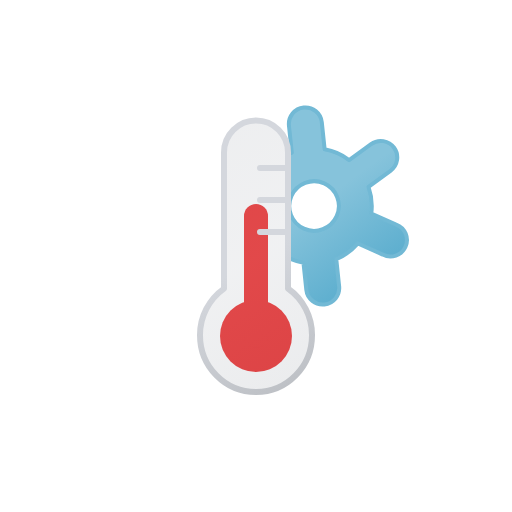
t = 0.00 s
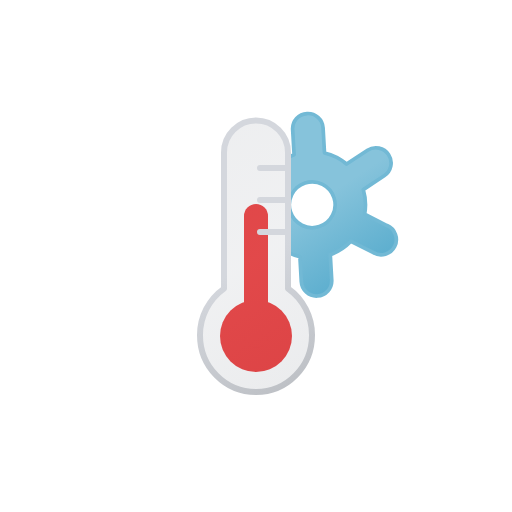
t = 1.00 s
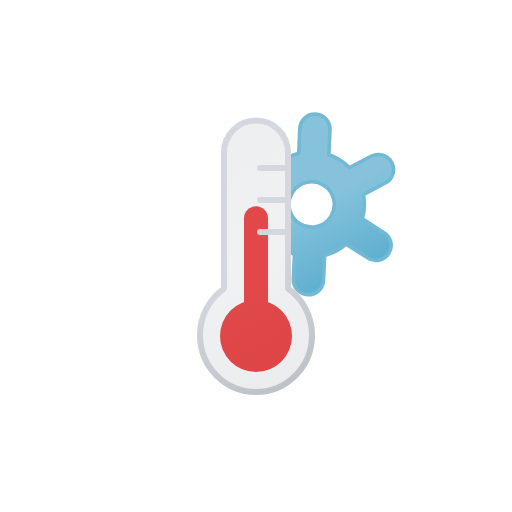
t = 1.88 s
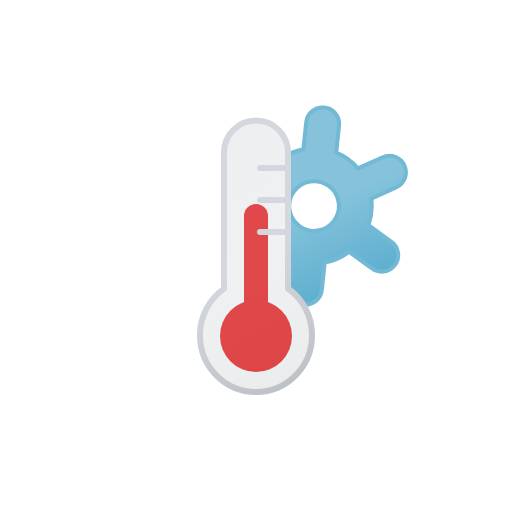
t = 3.00 s
t = 4.13 s: frame unchanged from t = 1.88 s, image omitted
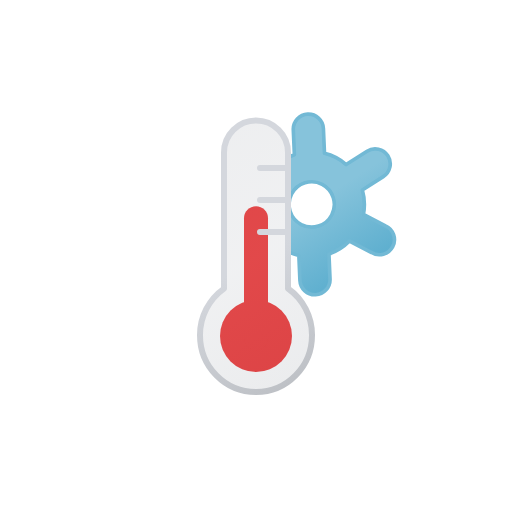
t = 4.88 s

The animated SVG that drew these frames (rendered in a browser with its animation timeline set to each time). Animation: 4 SMIL elements (animateTransform=4); one cycle of 6.00 s, repeats indefinitely.

<svg xmlns="http://www.w3.org/2000/svg" xmlns:xlink="http://www.w3.org/1999/xlink" viewBox="0 0 512 512"><defs><linearGradient id="a" x1="-7.2" x2="116.4" y1="36.3" y2="250.4" gradientUnits="userSpaceOnUse"><stop offset="0" stop-color="#515a69" stop-opacity=".1"/><stop offset=".5" stop-color="#6b7280" stop-opacity=".1"/><stop offset="1" stop-color="#384354" stop-opacity=".1"/></linearGradient><linearGradient id="b" x1="-8.7" x2="117.9" y1="33.7" y2="253" gradientUnits="userSpaceOnUse"><stop offset="0" stop-color="#d4d7dd"/><stop offset=".5" stop-color="#d4d7dd"/><stop offset="1" stop-color="#bec1c6"/></linearGradient><linearGradient id="d" x1="270" x2="358" y1="129.8" y2="282.2" gradientUnits="userSpaceOnUse"><stop offset="0" stop-color="#86c3db"/><stop offset=".5" stop-color="#86c3db"/><stop offset="1" stop-color="#5eafcf"/></linearGradient><symbol id="f" viewBox="0 0 72 168"><circle cx="36" cy="132" r="36" fill="#ef4444"/><path fill="none" stroke="#ef4444" stroke-linecap="round" stroke-miterlimit="10" stroke-width="24" d="M36 12v120"><animateTransform attributeName="transform" calcMode="spline" dur="1s" keySplines=".42, 0, .58, 1; .42, 0, .58, 1" repeatCount="indefinite" type="translate" values="0 0; 0 18; 0 0"/></path></symbol><symbol id="g" viewBox="0 0 118 278"><path fill="url(#a)" stroke="url(#b)" stroke-linecap="round" stroke-linejoin="round" stroke-width="6" d="M115 218.2c0 31.4-25 56.8-56 56.8S3 249.6 3 218.2a57 57 0 0124-46.6V35.5a32 32 0 1164 0v136a57 57 0 0124 46.7ZM63 83h28M63 51h28m-28 64h28"/></symbol><symbol id="e" viewBox="0 0 118 278"><use xlink:href="#f" width="72" height="168" transform="translate(23 87)"/><use xlink:href="#g" width="118" height="278"/></symbol><clipPath id="c"><path fill="none" d="M256 392c31 0 56-25.4 56-56.8a57 57 0 00-24-46.6V152.5a32.2 32.2 0 00-32-32.5V79.7h167.2V392Zm4-192h28m-28-32h28m-28 64h28"/></clipPath></defs><g clip-path="url(#c)"><path fill="url(#d)" stroke="#72b9d5" stroke-linecap="round" stroke-linejoin="round" stroke-width="4" d="m393.7 233-23.5-13.6a57.8 57.8 0 000-26.7l23.5-13.7a16.5 16.5 0 10-16.5-28.6L353.7 164a56 56 0 00-23.2-13.3v-27.2a16.5 16.5 0 00-33 0v27.2a57.8 57.8 0 00-23.2 13.4l-23.5-13.6a16.5 16.5 0 10-16.5 28.5l23.5 13.6a57.8 57.8 0 000 26.7L234.4 233a16.5 16.5 0 1016.5 28.6l23.5-13.6a55.3 55.3 0 0023.2 13.3v27.2a16.5 16.5 0 0033 0v-27.3a57.7 57.7 0 0023.1-13.3l23.6 13.6a16.5 16.5 0 1016.5-28.5Zm-92-5.5a24.8 24.8 0 1133.8-9 24.8 24.8 0 01-33.9 9Z"><animateTransform attributeName="transform" calcMode="spline" dur="6s" keySplines=".42, 0, .58, 1; .42, 0, .58, 1; .42, 0, .58, 1; .42, 0, .58, 1" repeatCount="indefinite" type="scale" values="1 1; .9 .9; 1 1; .9 .9; 1 1"/><animateTransform additive="sum" attributeName="transform" calcMode="spline" dur="6s" keySplines=".42, 0, .58, 1; .42, 0, .58, 1; .42, 0, .58, 1; .42, 0, .58, 1" repeatCount="indefinite" type="translate" values="0 0; 31.4 20.6; 0 0; 31.4 20.6; 0 0"/><animateTransform additive="sum" attributeName="transform" calcMode="spline" dur="6s" keySplines=".42, 0, .58, 1; .42, 0, .58, 1" repeatCount="indefinite" type="rotate" values="-6 314 206; 6 314 206; -6 314 206"/></path></g><use xlink:href="#e" width="118" height="278" transform="translate(197 117)"/></svg>
